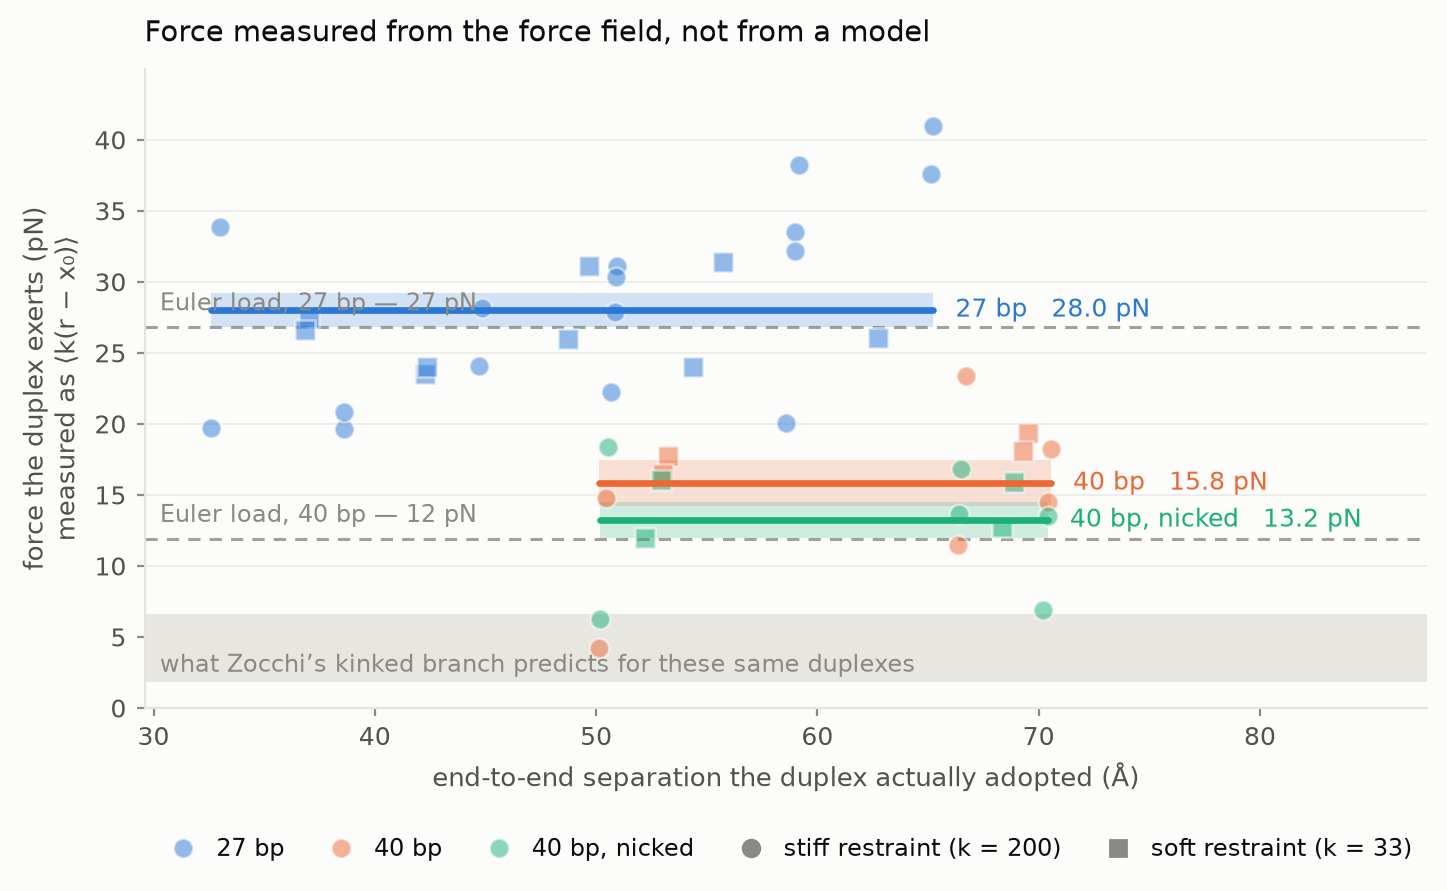

The data file committed next to this chart (first rows):
duplex, system, box_A, x0_A, replicate, k_kJ_mol_nm2, mean_r_A, force_pN, force_sem_pN
27 bp, B_27bp, 83.0, 50.0, rep1, 200.0, 50.94, 31.14, 1.953
27 bp, B_27bp, 83.1, 50.0, rep2, 200.0, 50.91, 30.35, 1.962
27 bp, B_27bp, 83.0, 58.0, rep1, 200.0, 59.01, 33.49, 1.997
27 bp, B_27bp, 82.9, 58.0, rep2, 200.0, 59.15, 38.22, 1.989
27 bp, B_27bp, 83.0, 64.0, rep1, 200.0, 65.23, 40.98, 2.164
27 bp, B_27bp, 83.0, 64.0, rep2, 200.0, 65.13, 37.56, 1.989
40 bp, B_40bp, 114.7, 70.0, rep1, 200.0, 70.44, 14.53, 1.932
40 bp, B_40bp, 114.7, 70.0, rep2, 200.0, 70.55, 18.23, 2.165
40 bp, nicked, B_40bp_nick, 114.7, 70.0, rep1, 200.0, 70.21, 6.866, 1.984
40 bp, nicked, B_40bp_nick, 114.7, 70.0, rep2, 200.0, 70.41, 13.53, 1.989
27 bp, D_27bp, 75.7, 32.0, rep1, 200.0, 32.59, 19.71, 1.941
27 bp, D_27bp, 75.8, 32.0, rep1, 33.0, 37, 27.42, 1.506
27 bp, D_27bp, 75.7, 32.0, rep2, 200.0, 33.02, 33.85, 1.81
27 bp, D_27bp, 75.9, 32.0, rep2, 33.0, 36.85, 26.59, 1.208
27 bp, D_27bp, 75.7, 38.0, rep1, 200.0, 38.59, 19.61, 2.046
27 bp, D_27bp, 75.7, 38.0, rep1, 33.0, 42.29, 23.49, 1.27
27 bp, D_27bp, 75.8, 38.0, rep2, 200.0, 38.63, 20.85, 1.848
27 bp, D_27bp, 75.8, 38.0, rep2, 33.0, 42.38, 24, 1.385
27 bp, D_27bp, 75.8, 44.0, rep1, 200.0, 44.72, 24.06, 1.907
27 bp, D_27bp, 75.8, 44.0, rep1, 33.0, 48.74, 25.97, 1.551
27 bp, D_27bp, 75.8, 44.0, rep2, 200.0, 44.85, 28.13, 1.991
27 bp, D_27bp, 75.7, 44.0, rep2, 33.0, 49.67, 31.1, 2.083
27 bp, D_27bp, 75.8, 50.0, rep1, 200.0, 50.67, 22.25, 1.875
27 bp, D_27bp, 75.7, 50.0, rep1, 33.0, 54.38, 23.98, 1.417
27 bp, D_27bp, 75.8, 50.0, rep2, 200.0, 50.84, 27.91, 1.912
27 bp, D_27bp, 75.8, 50.0, rep2, 33.0, 55.73, 31.39, 1.464
27 bp, D_27bp, 75.8, 58.0, rep1, 200.0, 58.97, 32.16, 2.125
27 bp, D_27bp, 75.8, 58.0, rep2, 200.0, 58.6, 20.04, 2.108
27 bp, D_27bp, 75.7, 58.0, rep2, 33.0, 62.75, 26.05, 1.316
40 bp, D_40bp, 81.9, 50.0, rep1, 200.0, 50.45, 14.79, 1.848
40 bp, D_40bp, 81.9, 50.0, rep1, 33.0, 53.23, 17.7, 1.712
40 bp, D_40bp, 81.9, 50.0, rep2, 200.0, 50.13, 4.205, 2.032
40 bp, D_40bp, 81.9, 50.0, rep2, 33.0, 53, 16.45, 1.385
40 bp, D_40bp, 81.9, 66.0, rep1, 200.0, 66.35, 11.48, 1.956
40 bp, D_40bp, 81.8, 66.0, rep1, 33.0, 69.53, 19.36, 1.427
40 bp, D_40bp, 81.9, 66.0, rep2, 200.0, 66.7, 23.4, 1.972
40 bp, D_40bp, 81.9, 66.0, rep2, 33.0, 69.31, 18.11, 1.167
40 bp, nicked, D_40bp_nick, 81.9, 50.0, rep1, 200.0, 50.55, 18.39, 1.993
40 bp, nicked, D_40bp_nick, 81.9, 50.0, rep1, 33.0, 52.93, 16.06, 1.248
40 bp, nicked, D_40bp_nick, 81.9, 50.0, rep2, 200.0, 50.19, 6.243, 2.085
40 bp, nicked, D_40bp_nick, 81.9, 50.0, rep2, 33.0, 52.19, 12, 1.242
40 bp, nicked, D_40bp_nick, 81.8, 66.0, rep1, 200.0, 66.41, 13.69, 1.946
40 bp, nicked, D_40bp_nick, 81.8, 66.0, rep1, 33.0, 68.9, 15.91, 0.97
40 bp, nicked, D_40bp_nick, 81.9, 66.0, rep2, 200.0, 66.51, 16.82, 1.972
40 bp, nicked, D_40bp_nick, 81.9, 66.0, rep2, 33.0, 68.32, 12.74, 0.997
